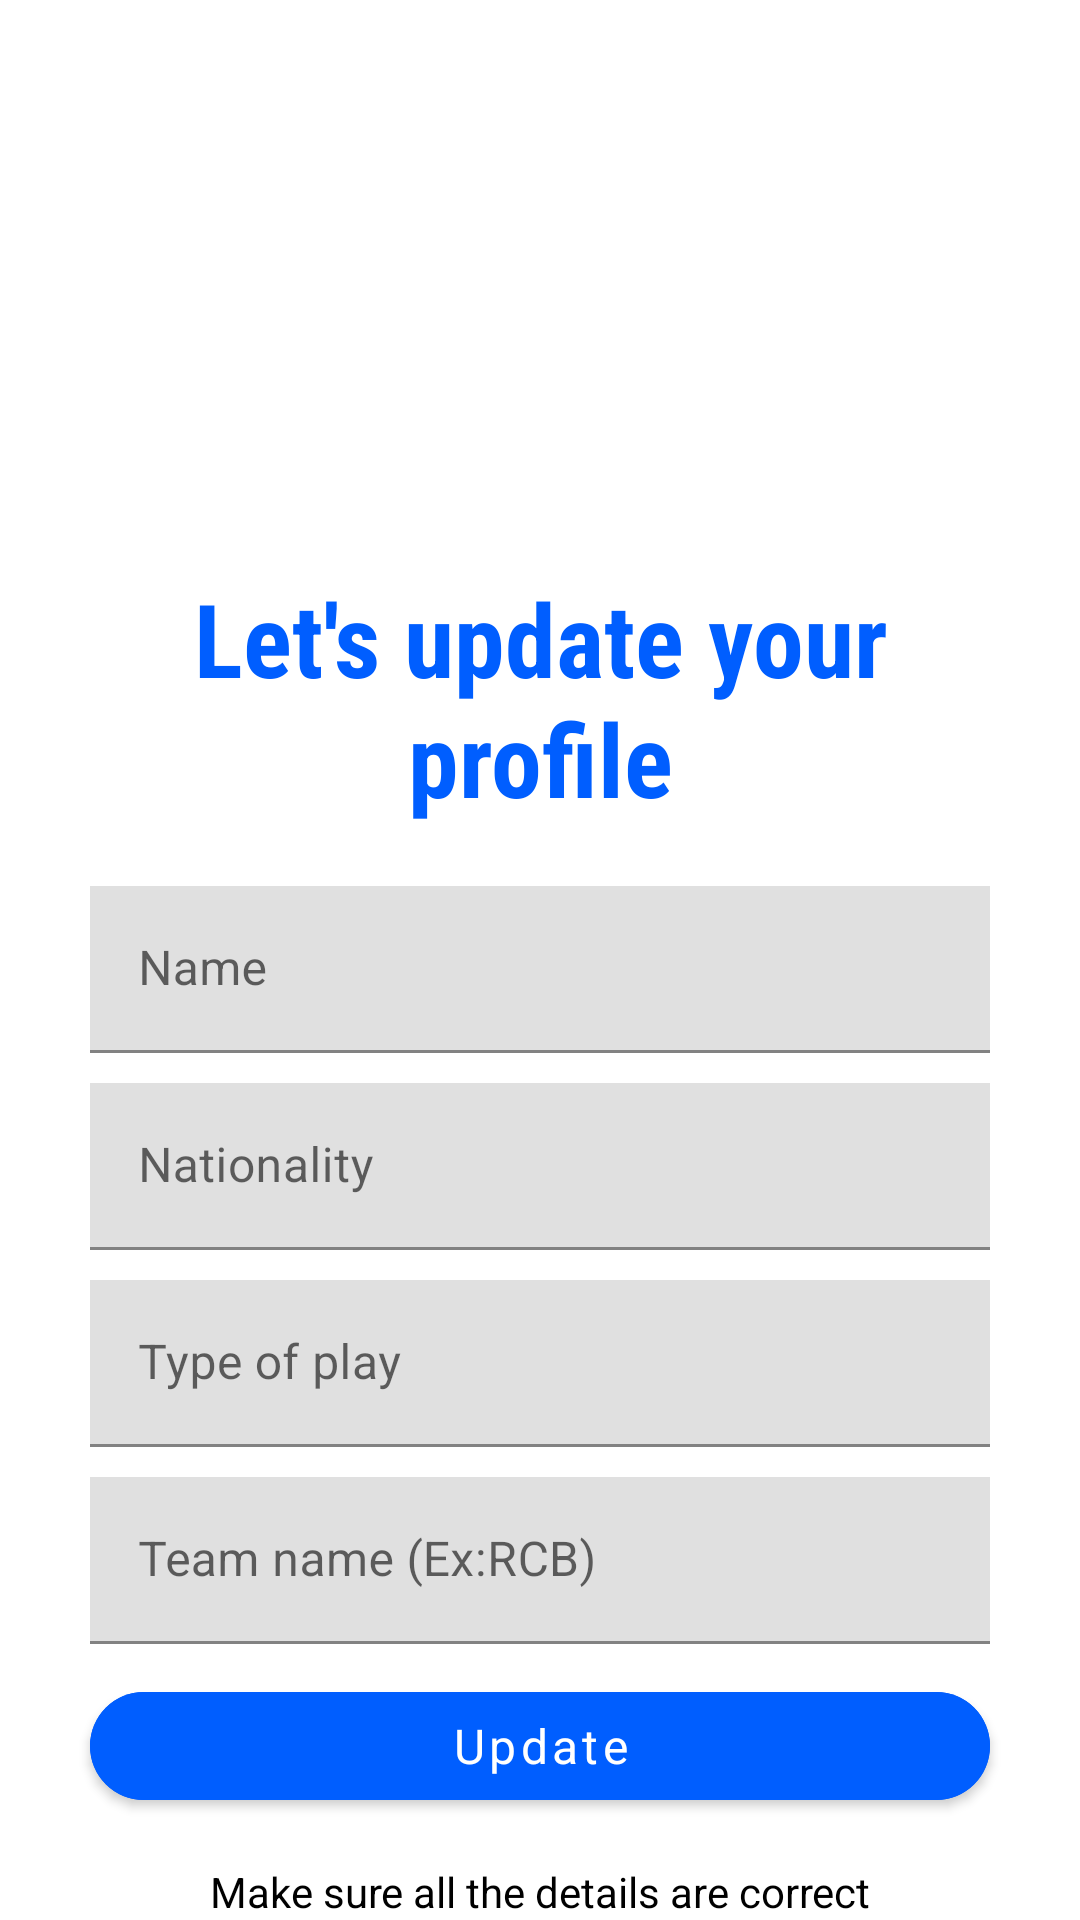

Android layout source for this screen:
<!-- AndroidManifest.xml: application theme Theme.MaterialComponents.Light.NoActionBar -->
<!-- res/layout/activity_edit_profile.xml -->
<?xml version="1.0" encoding="utf-8"?>
<RelativeLayout xmlns:android="http://schemas.android.com/apk/res/android"
    xmlns:app="http://schemas.android.com/apk/res-auto"
    xmlns:tools="http://schemas.android.com/tools"
    android:layout_width="match_parent"
    android:layout_height="match_parent"
    tools:context=".EditProfileActivity">

    <ImageView
        android:id="@+id/editimg"
        android:layout_width="150dp"
        android:layout_height="150dp"
        android:layout_centerHorizontal="true"
        android:layout_marginTop="20dp"
        app:srcCompat="@drawable/edit" />

    <TextView
        android:id="@+id/initial_txt"
        android:layout_width="match_parent"
        android:layout_height="wrap_content"
        android:layout_below="@id/editimg"
        android:layout_marginStart="30dp"
        android:layout_marginLeft="30dp"
        android:layout_marginTop="20dp"
        android:layout_marginEnd="30dp"
        android:layout_marginRight="10dp"
        android:gravity="center"
        android:fontFamily="sans-serif-condensed"
        android:text="Let's update your profile"
        android:textColor="#005EFF"
        android:textSize="34sp"
        android:textStyle="bold" />

    <com.google.android.material.textfield.TextInputLayout
        android:id="@+id/name_edittext"
        android:layout_below="@+id/initial_txt"
        android:layout_width="match_parent"
        android:layout_height="wrap_content"
        android:layout_marginTop="20dp"
        android:layout_marginEnd="30dp"
        android:layout_marginStart="30dp"
        android:layout_marginRight="30dp"
        app:boxCornerRadiusTopEnd="0dp"
        app:boxCornerRadiusTopStart="0dp"
        app:boxStrokeColor="#005EFF"
        app:hintTextColor="#005EFF">
        <com.google.android.material.textfield.TextInputEditText
            android:id="@+id/name_edittext1"
            android:layout_width="match_parent"
            android:layout_height="wrap_content"
            android:fontFamily="sans-serif"
            android:hint="Name"
            android:inputType="text"
            android:textCursorDrawable="@drawable/color_cursor"
            >
        </com.google.android.material.textfield.TextInputEditText>
    </com.google.android.material.textfield.TextInputLayout>

    <com.google.android.material.textfield.TextInputLayout
        android:id="@+id/nationality_edittext"
        android:layout_below="@+id/name_edittext"
        android:layout_width="match_parent"
        android:layout_height="wrap_content"
        android:layout_marginTop="10dp"
        android:layout_marginEnd="30dp"
        android:layout_marginStart="30dp"
        android:layout_marginRight="30dp"
        app:boxCornerRadiusTopEnd="0dp"
        app:boxCornerRadiusTopStart="0dp"
        app:boxStrokeColor="#005EFF"
        app:hintTextColor="#005EFF">
        <com.google.android.material.textfield.TextInputEditText
            android:id="@+id/nationality_edittext1"
            android:layout_width="match_parent"
            android:layout_height="wrap_content"
            android:fontFamily="sans-serif"
            android:hint="Nationality"
            android:inputType="text"
            android:textCursorDrawable="@drawable/color_cursor"
            >
        </com.google.android.material.textfield.TextInputEditText>
    </com.google.android.material.textfield.TextInputLayout>

    <com.google.android.material.textfield.TextInputLayout
        android:id="@+id/tplay_edittext"
        android:layout_below="@+id/nationality_edittext"
        android:layout_width="match_parent"
        android:layout_height="wrap_content"
        android:layout_marginTop="10dp"
        android:layout_marginEnd="30dp"
        android:layout_marginStart="30dp"
        android:layout_marginRight="30dp"
        app:boxCornerRadiusTopEnd="0dp"
        app:boxCornerRadiusTopStart="0dp"
        app:boxStrokeColor="#005EFF"
        app:hintTextColor="#005EFF">
        <com.google.android.material.textfield.TextInputEditText
            android:id="@+id/tplay_edittext1"
            android:layout_width="match_parent"
            android:layout_height="wrap_content"
            android:fontFamily="sans-serif"
            android:hint="Type of play"
            android:inputType="text"
            android:textCursorDrawable="@drawable/color_cursor"
            >
        </com.google.android.material.textfield.TextInputEditText>
    </com.google.android.material.textfield.TextInputLayout>

    <com.google.android.material.textfield.TextInputLayout
        android:id="@+id/teamname_edittext"
        android:layout_width="match_parent"
        android:layout_height="wrap_content"
        android:layout_below="@id/tplay_edittext"
        android:layout_marginStart="30dp"
        android:layout_marginTop="10dp"
        android:layout_marginEnd="30dp"
        android:layout_marginRight="30dp"
        app:boxCornerRadiusTopEnd="0dp"
        app:boxCornerRadiusTopStart="0dp"
        app:boxStrokeColor="#005EFF"
        app:hintTextColor="#005EFF">

        <com.google.android.material.textfield.TextInputEditText
            android:id="@+id/teamname_edittext1"
            android:layout_width="match_parent"
            android:layout_height="wrap_content"
            android:fontFamily="sans-serif"
            android:hint="Team name (Ex:RCB)"
            android:inputType="text"
            android:textCursorDrawable="@drawable/color_cursor">

        </com.google.android.material.textfield.TextInputEditText>
    </com.google.android.material.textfield.TextInputLayout>

    <com.google.android.material.button.MaterialButton
        android:id="@+id/register_btn"
        android:layout_width="match_parent"
        android:layout_height="wrap_content"
        android:layout_below="@+id/teamname_edittext"
        android:layout_marginTop="10dp"
        android:layout_marginStart="30dp"
        android:layout_marginEnd="30dp"
        android:layout_marginBottom="5dp"
        android:backgroundTint="#005EFF"
        android:text="Update"
        android:fontFamily="sans-serif"
        android:textAllCaps="false"
        android:textColor="@color/white"
        android:textSize="16dp"
        app:cornerRadius="20dp" />

    <TextView
        android:id="@+id/textView9"
        android:layout_width="match_parent"
        android:layout_height="wrap_content"
        android:layout_below="@id/register_btn"
        android:layout_marginStart="30dp"
        android:layout_marginLeft="30dp"
        android:layout_marginTop="10dp"
        android:layout_marginEnd="30dp"
        android:layout_marginRight="30dp"
        android:gravity="center"
        android:text="Make sure all the details are correct"
        android:textColor="#000000"
        android:textSize="14sp" />


</RelativeLayout>
<!-- resources referenced by this layout -->
<resources>
  <!-- drawable color_cursor (drawable) -->
  <?xml version="1.0" encoding="utf-8"?>
  <shape xmlns:android="http://schemas.android.com/apk/res/android">
      <size android:width="2dp" />
      <solid android:color="#005EFF"  />
  </shape>
  <!-- not gathered from this repository: default colours our renderer supplied (Android Studio template values) -->
  <color name="white">#FFFFFFFF</color>
</resources>
